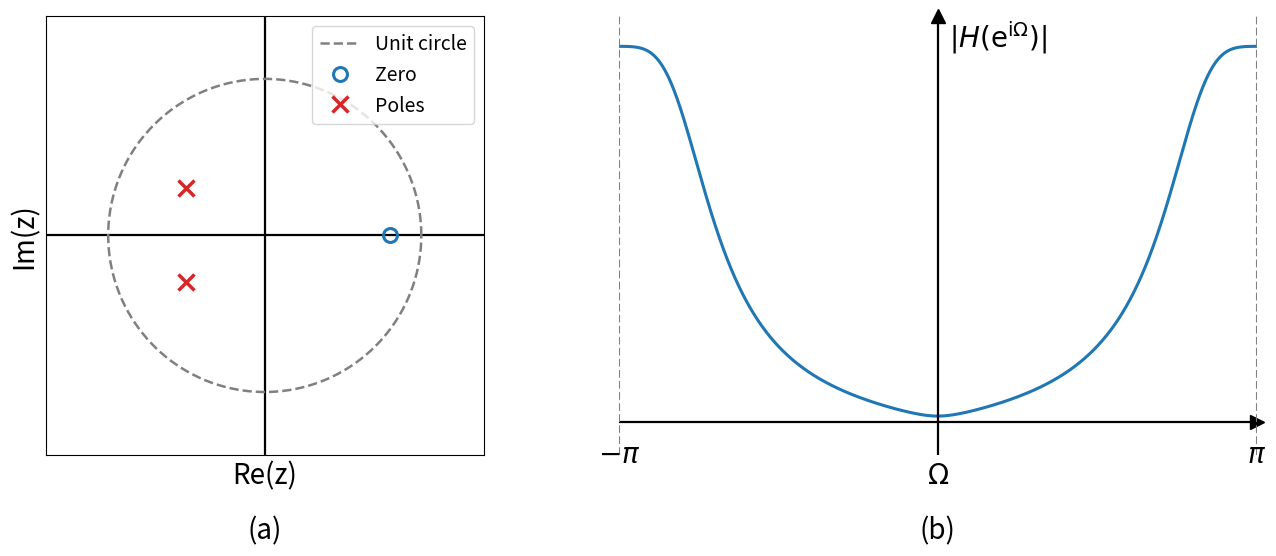

Python code for this plot:
import numpy as np
import matplotlib.pyplot as plt


plt.rcParams.update({"font.size": 20})


# Zero and poles of H(z)
zero = 0.8 + 0j
poles = np.array([-0.5 + 0.3j, -0.5 - 0.3j])


fig, (ax1, ax2) = plt.subplots(1, 2, figsize=(14, 6))

# ---------------- (a) Pole-zero plot ----------------
# Coordinate axes in z-plane
ax1.axhline(0, color="black", linewidth=1.6)
ax1.axvline(0, color="black", linewidth=1.6)

# Unit circle
theta = np.linspace(0, 2 * np.pi, 600)
ax1.plot(np.cos(theta), np.sin(theta), linestyle="--", color="gray", linewidth=1.8, label="Unit circle")

# Plot zero (small circle) and poles (cross markers)
ax1.plot(
	np.real(zero),
	np.imag(zero),
	marker="o",
	markersize=10,
	markerfacecolor="none",
	markeredgewidth=2.2,
	color="tab:blue",
	linestyle="None",
	label="Zero",
)
ax1.plot(
	np.real(poles),
	np.imag(poles),
	linestyle="None",
	marker="x",
	markersize=11,
	markeredgewidth=2.5,
	color="tab:red",
	label="Poles",
)

# Appearance: no unit ticks/values, equal scaling
ax1.set_aspect("equal", adjustable="box")
ax1.set_xlim(-1.4, 1.4)
ax1.set_ylim(-1.4, 1.4)
ax1.set_xticks([])
ax1.set_yticks([])

ax1.set_xlabel("Re(z)")
ax1.set_ylabel("Im(z)")
ax1.legend(loc="upper right", fontsize=14)
ax1.text(0.5, -0.14, "(a)", transform=ax1.transAxes, ha="center", va="top")

# ---------------- (b) Frequency response ----------------
omega = np.linspace(-np.pi, np.pi, 2000)
z = np.exp(1j * omega)
H = (z - zero) / ((z - poles[0]) * (z - poles[1]))
H_mag = np.abs(H)

ax2.plot(omega, H_mag, color="tab:blue", linewidth=2.2)

ymax = 1.08 * np.max(H_mag)
ax2.set_xlim(-np.pi, np.pi)
ax2.set_ylim(-0.08 * ymax, ymax)

for spine in ax2.spines.values():
	spine.set_visible(False)
ax2.set_xticks([])
ax2.set_yticks([])

xmin, xmax = ax2.get_xlim()
ymin, ymax_lim = ax2.get_ylim()

# Draw axis lines with positive direction markers.
ax2.plot([xmin, xmax], [0, 0], color="black", linewidth=1.6)
ax2.plot([0, 0], [ymin, ymax_lim], color="black", linewidth=1.6)
ax2.plot(xmax, 0, marker=">", color="black", markersize=10, clip_on=False)
ax2.plot(0, ymax_lim, marker="^", color="black", markersize=10, clip_on=False)

# Mark Omega = +/- pi with gray vertical dashed lines and labels.
ax2.axvline(-np.pi, color="gray", linestyle="--", linewidth=1.5)
ax2.axvline(np.pi, color="gray", linestyle="--", linewidth=1.5)
ax2.annotate(r"$-\pi$", xy=(-np.pi, 0), xytext=(0, -12), textcoords="offset points", ha="center", va="top")
ax2.annotate(r"$\pi$", xy=(np.pi, 0), xytext=(0, -12), textcoords="offset points", ha="center", va="top")

ax2.set_xlabel(r"$\Omega$")
ax2.annotate(
	r"$|H(\mathrm{e}^{\mathrm{i}\Omega})|$",
	xy=(0, 1.0),
	xycoords=("data", "axes fraction"),
	xytext=(8, -2),
	textcoords="offset points",
	ha="left",
	va="top",
)
ax2.text(0.5, -0.14, "(b)", transform=ax2.transAxes, ha="center", va="top")

plt.tight_layout()
plt.show()
